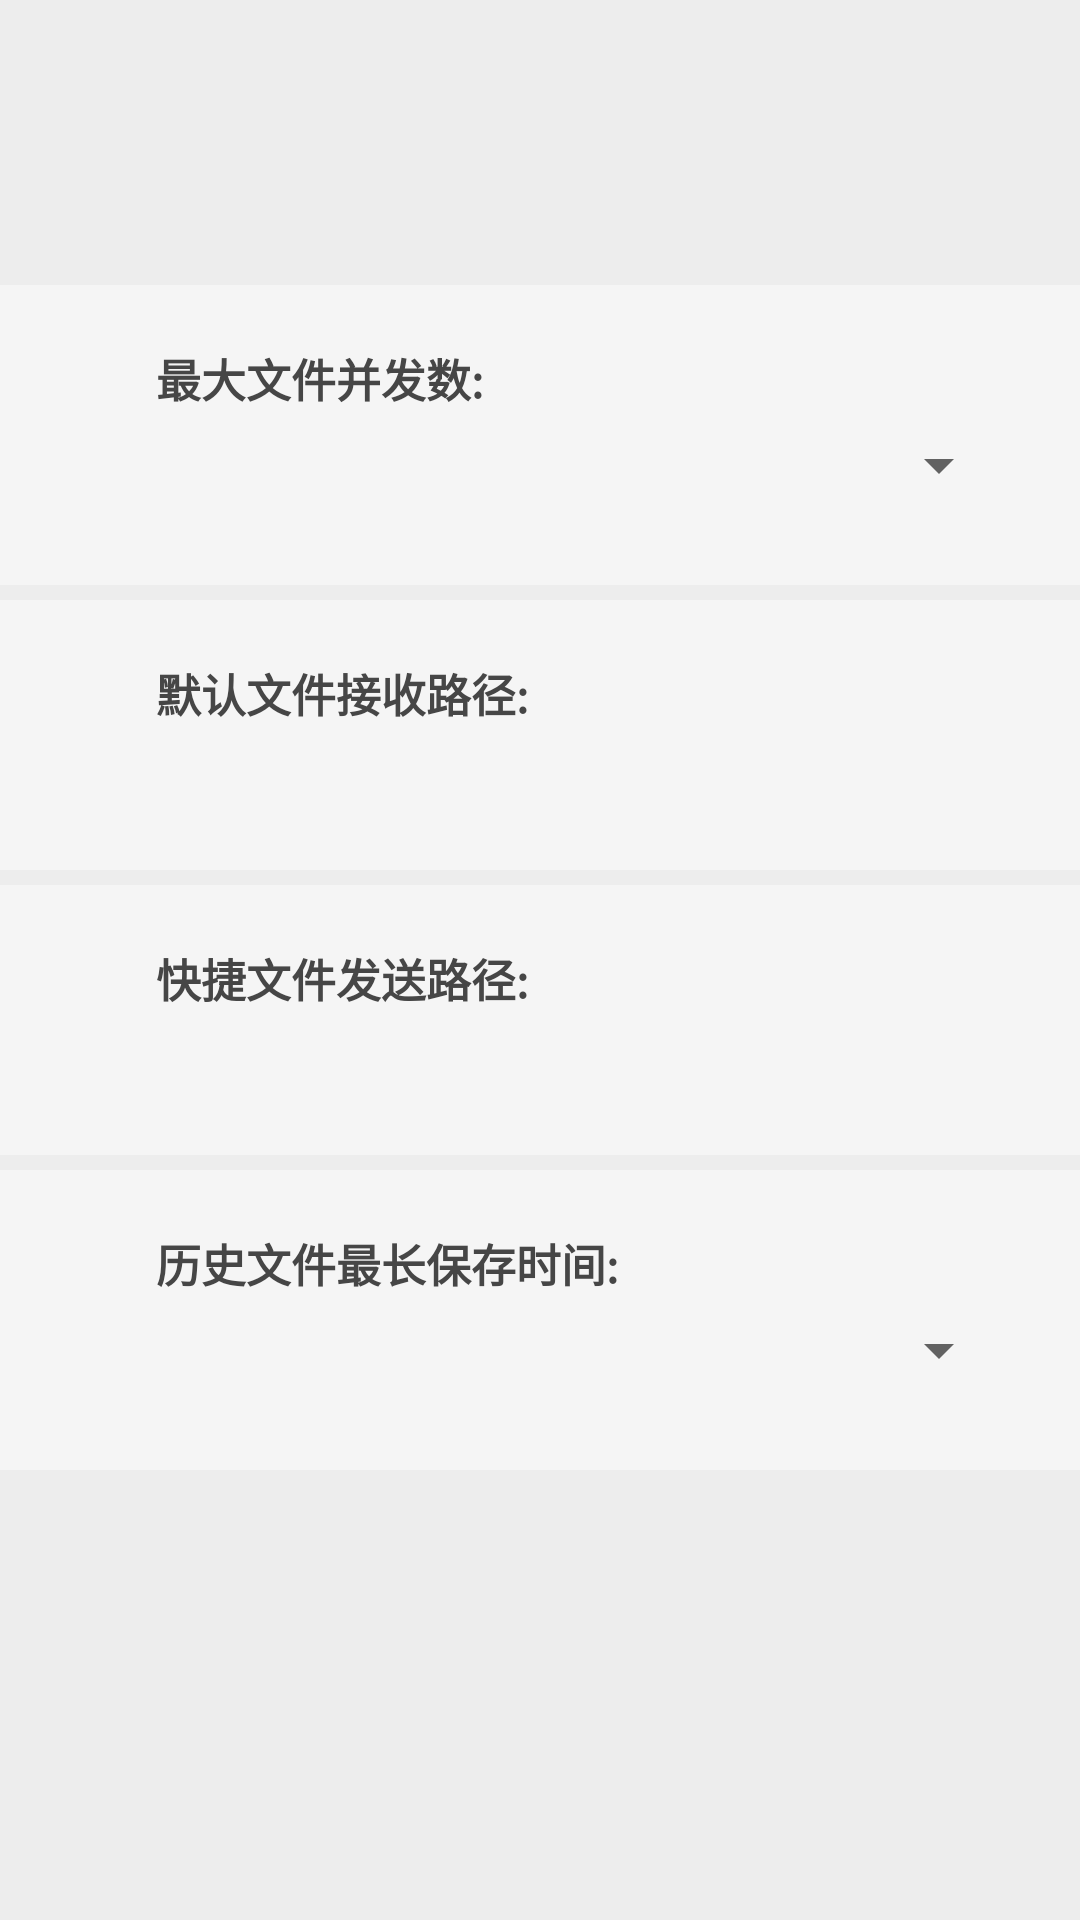

Write the Android layout XML for this screen, with the resource values it uses.
<!-- AndroidManifest.xml: application theme AppTheme -->
<!-- res/layout/activity_setting.xml -->
<?xml version="1.0" encoding="utf-8"?>
<LinearLayout xmlns:android="http://schemas.android.com/apk/res/android"
    android:id="@+id/set_voice"
    android:layout_width="match_parent"
    android:layout_height="match_parent"
    android:background="@color/gray5"
    android:orientation="vertical">

    
    <ImageView
        android:id="@+id/im_back"
        android:layout_width="25dp"
        android:layout_height="30dp"
        android:layout_marginTop="15dp"
        android:layout_marginLeft="10dp"
        android:src="@mipmap/back"/>
    <TextView
        android:id="@+id/file_number2"
        android:layout_width="wrap_content"
        android:layout_height="50dp"
        android:singleLine="true"
        android:text=""
        android:textColor="@color/gray0"
        android:textSize="15sp"
        android:textStyle="bold"/>

    <LinearLayout
        android:id="@+id/file_number"
        android:layout_width="match_parent"
        android:layout_height="wrap_content"
        android:background="@color/gray4"
        android:paddingTop="20dp"
        android:paddingRight="3dp"
        >
        <ImageView
            android:layout_width="20dp"
            android:layout_height="20dp"
            android:layout_marginLeft="16dp"
            android:layout_marginRight="16dp"
            android:scaleType="centerCrop"
            android:src="@mipmap/ic_settings_file"/>
        <LinearLayout
            android:layout_width="0dp"
            android:layout_height="70dp"
            android:layout_weight="1"
            android:orientation="vertical">
            <TextView

                android:layout_width="wrap_content"
                android:layout_height="wrap_content"
                android:singleLine="false"
                android:text="@string/max_file_number"
                android:textColor="@color/gray0"
                android:textSize="15sp"
                android:textStyle="bold" />

        </LinearLayout>
        <Spinner
            android:id="@+id/spinner"
            android:layout_width="wrap_content"
            android:layout_height="40dp"
            android:layout_margin="20dp"
            android:dropDownVerticalOffset="40dp" />

    </LinearLayout>

    <TextView
        android:layout_width="wrap_content"
        android:layout_height="5dp">

    </TextView>
    <LinearLayout
        android:id="@+id/file_path"
        android:layout_width="match_parent"
        android:layout_height="wrap_content"
        android:background="@color/gray4"
        android:paddingTop="20dp"
        android:paddingRight="3dp"
        >
        <ImageView
            android:layout_width="20dp"
            android:layout_height="20dp"
            android:layout_marginLeft="16dp"
            android:layout_marginRight="16dp"
            android:scaleType="centerCrop"
            android:src="@mipmap/ic_settings_file"/>
        <LinearLayout
            android:layout_width="0dp"
            android:layout_height="70dp"
            android:layout_weight="1"
            android:orientation="vertical">
            <TextView
                android:id="@+id/text_file_path"
                android:layout_width="wrap_content"
                android:layout_height="wrap_content"
                android:singleLine="false"
                android:text="@string/default_file_receiving_path"
                android:textColor="@color/gray0"
                android:textSize="15sp"
                android:textStyle="bold"/>
        </LinearLayout>
    </LinearLayout>
    <TextView
        android:layout_width="wrap_content"
        android:layout_height="5dp">

    </TextView>
    <LinearLayout
        android:id="@+id/file_quick_path"
        android:layout_width="match_parent"
        android:layout_height="wrap_content"
        android:background="@color/gray4"
        android:paddingTop="20dp"
        android:paddingRight="3dp"
        >
        <ImageView
            android:layout_width="20dp"
            android:layout_height="20dp"
            android:layout_marginLeft="16dp"
            android:layout_marginRight="16dp"
            android:scaleType="centerCrop"
            android:src="@mipmap/ic_settings_file"/>
        <LinearLayout
            android:layout_width="0dp"
            android:layout_height="70dp"
            android:layout_weight="1"
            android:orientation="vertical">
            <TextView
                android:id="@+id/quick_path"
                android:layout_width="wrap_content"
                android:layout_height="wrap_content"

                android:singleLine="false"
                android:text="@string/Shortcut_file_sending_path"
                android:textColor="@color/gray0"
                android:textSize="15sp"
                android:textStyle="bold"/>
        </LinearLayout>
    </LinearLayout>
    <TextView
        android:layout_width="wrap_content"
        android:layout_height="5dp">

    </TextView>
    <LinearLayout
        android:id="@+id/password_change4"
        android:layout_width="match_parent"
        android:layout_height="wrap_content"
        android:background="@color/gray4"
        android:paddingTop="20dp"
        android:paddingRight="3dp"
        >
        <ImageView
            android:layout_width="20dp"
            android:layout_height="20dp"
            android:layout_marginLeft="16dp"
            android:layout_marginRight="16dp"
            android:scaleType="centerCrop"
            android:src="@mipmap/ic_settings_file"/>
        <LinearLayout
            android:layout_width="0dp"
            android:layout_height="70dp"
            android:layout_weight="1"
            android:orientation="vertical">
            <TextView
                android:id="@+id/file_history_time"
                android:layout_width="wrap_content"
                android:layout_height="wrap_content"
                android:singleLine="false"
                android:text="@string/maximum_retention_time_of_historical_files"
                android:textColor="@color/gray0"
                android:textSize="15sp"
                android:textStyle="bold"/>

        </LinearLayout>
        <Spinner
            android:id="@+id/spinner2"
            android:layout_width="wrap_content"
            android:layout_height="40dp"
            android:layout_margin="20dp"
            android:dropDownVerticalOffset="40dp" />
    </LinearLayout>
    <TextView
        android:layout_width="wrap_content"
        android:layout_height="5dp">

    </TextView>
    
    
    
    
    
    
    
    
    
    
    
    
    
    
    
    
    
    
    
    
    
    
    
    
    
    
    
    
    

    
    
    
    
    
    
    
    
    
    
    
    
    
</LinearLayout>
<!-- resources referenced by this layout -->
<resources>
  <color name="gray0">#464646</color>
  <color name="gray4">#F5F5F5</color>
  <color name="gray5">#EDEDED</color>
  <!-- drawable ic_right_90: png bitmap (mipmap-xhdpi, 523 bytes) -->
  <string name="Shortcut_file_sending_path">快捷文件发送路径:</string>
  <string name="default_file_receiving_path">默认文件接收路径:</string>
  <string name="max_file_number">最大文件并发数:</string>
  <string name="maximum_retention_time_of_historical_files">历史文件最长保存时间:</string>
  <style name="AppTheme" parent="Theme.AppCompat.Light.NoActionBar">
          
          <item name="colorPrimary">@color/gray5</item>
          <item name="colorPrimaryDark">@color/gray5</item>
          
          
          
          <item name="colorBackgroundFloating">@color/white</item>
          <item name="colorAccent">@color/colorPrimary</item>
      </style>
  <color name="white">#f2ffffff</color>
  <color name="colorPrimary">#1296db</color>
</resources>
